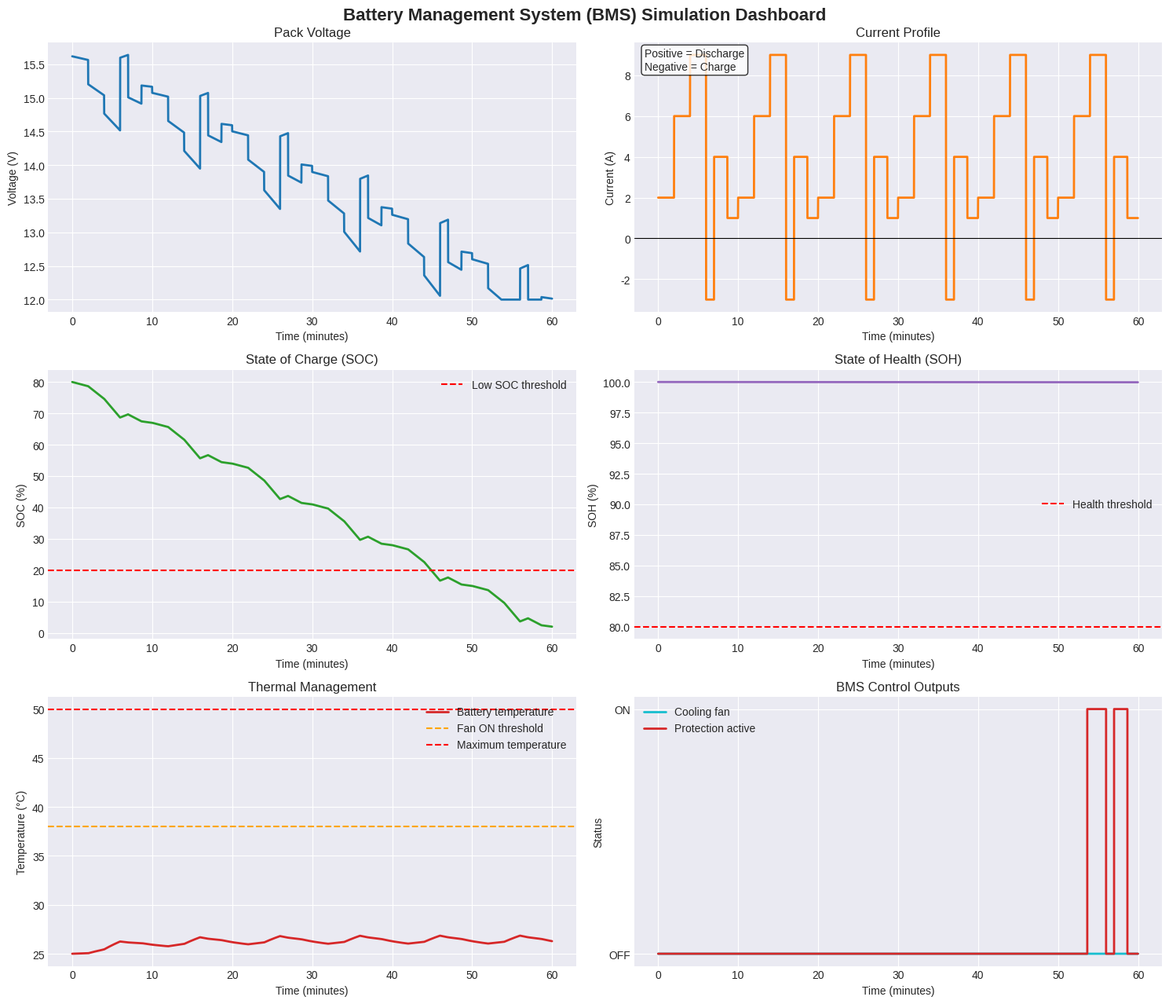

Recreate this plot in Python.
"""
Battery Management System (BMS) Simulator
------------------------------------------
Simulates a lithium-ion battery pack and monitors:
- Pack voltage and current
- State of Charge (SOC)
- State of Health (SOH)
- Cell temperature
- Thermal management / cooling fan
- Over-voltage, under-voltage, over-current and over-temperature protection

Author: Nivedan Kumar Yadav
"""

import numpy as np
import pandas as pd
import matplotlib.pyplot as plt
from dataclasses import dataclass


@dataclass
class BatteryParameters:
    # Pack configuration
    cells_in_series: int = 4
    cells_in_parallel: int = 2

    # Cell electrical parameters
    nominal_cell_voltage: float = 3.7
    max_cell_voltage: float = 4.2
    min_cell_voltage: float = 3.0
    nominal_cell_capacity_ah: float = 2.5
    internal_resistance_ohm: float = 0.045

    # Current limits
    max_discharge_current_a: float = 10.0
    max_charge_current_a: float = 6.0

    # Temperature limits
    ambient_temperature_c: float = 25.0
    fan_on_temperature_c: float = 38.0
    maximum_temperature_c: float = 50.0
    minimum_temperature_c: float = 0.0

    # Thermal model
    thermal_mass_j_per_c: float = 850.0
    passive_cooling_w_per_c: float = 1.8
    fan_cooling_w_per_c: float = 8.0

    # Ageing model
    capacity_fade_per_cycle: float = 0.0005
    resistance_growth_per_cycle: float = 0.0008


class BMSSimulator:
    def __init__(self, parameters: BatteryParameters):
        self.p = parameters

        self.nominal_pack_capacity_ah = (
            self.p.nominal_cell_capacity_ah * self.p.cells_in_parallel
        )

        self.nominal_pack_voltage = (
            self.p.nominal_cell_voltage * self.p.cells_in_series
        )

        self.max_pack_voltage = (
            self.p.max_cell_voltage * self.p.cells_in_series
        )

        self.min_pack_voltage = (
            self.p.min_cell_voltage * self.p.cells_in_series
        )

        self.base_pack_resistance = (
            self.p.internal_resistance_ohm
            * self.p.cells_in_series
            / self.p.cells_in_parallel
        )

        self.soc = 80.0
        self.soh = 100.0
        self.temperature = self.p.ambient_temperature_c
        self.cycle_count = 0.0
        self.fan_status = False
        self.protection_active = False

        self.history = []

    def ocv_from_soc(self, soc):
        """
        Approximate lithium-ion Open Circuit Voltage (OCV) from SOC.
        Output is pack voltage.
        """
        soc = np.clip(soc, 0, 100)
        normalized_soc = soc / 100.0

        cell_ocv = (
            3.0
            + 1.15 * normalized_soc
            + 0.05 * np.sin(np.pi * normalized_soc)
        )

        return cell_ocv * self.p.cells_in_series

    def calculate_pack_resistance(self):
        """
        Internal resistance rises as SOH decreases.
        """
        degradation_factor = 1 + ((100 - self.soh) / 100.0)
        return self.base_pack_resistance * degradation_factor

    def calculate_terminal_voltage(self, current_a):
        """
        Current convention:
        Positive current  = discharge
        Negative current = charge
        """
        ocv = self.ocv_from_soc(self.soc)
        resistance = self.calculate_pack_resistance()

        terminal_voltage = ocv - (current_a * resistance)

        return np.clip(
            terminal_voltage,
            self.min_pack_voltage,
            self.max_pack_voltage
        )

    def update_soc(self, current_a, dt_seconds):
        """
        SOC estimation using Coulomb Counting.

        SOC_new = SOC_old - (I * dt / Capacity) * 100

        Positive current discharges the battery.
        Negative current charges the battery.
        """
        available_capacity_ah = (
            self.nominal_pack_capacity_ah * (self.soh / 100.0)
        )

        charge_change_ah = current_a * dt_seconds / 3600.0

        soc_change = (
            charge_change_ah / available_capacity_ah
        ) * 100.0

        self.soc -= soc_change
        self.soc = np.clip(self.soc, 0, 100)

    def update_soh(self, current_a, dt_seconds):
        """
        Simple degradation model:
        - Battery capacity decreases with equivalent full cycles.
        - Internal resistance increases as SOH falls.
        """
        throughput_ah = abs(current_a) * dt_seconds / 3600.0

        equivalent_cycle_increment = (
            throughput_ah / (2 * self.nominal_pack_capacity_ah)
        )

        self.cycle_count += equivalent_cycle_increment

        capacity_loss = (
            equivalent_cycle_increment
            * self.p.capacity_fade_per_cycle
            * 100
        )

        temperature_factor = 1.0

        if self.temperature > 35:
            temperature_factor += (self.temperature - 35) * 0.015

        self.soh -= capacity_loss * temperature_factor
        self.soh = np.clip(self.soh, 50, 100)

    def update_temperature(self, current_a, dt_seconds):
        """
        Lumped thermal model.

        Heat generated:
            Q = I^2 * R

        Temperature change:
            dT = (generated heat - cooling heat) * dt / thermal mass
        """
        resistance = self.calculate_pack_resistance()

        heat_generation_w = (current_a ** 2) * resistance

        if self.temperature >= self.p.fan_on_temperature_c:
            self.fan_status = True
        elif self.temperature <= self.p.fan_on_temperature_c - 3:
            self.fan_status = False

        cooling_coefficient = self.p.passive_cooling_w_per_c

        if self.fan_status:
            cooling_coefficient += self.p.fan_cooling_w_per_c

        heat_loss_w = (
            cooling_coefficient
            * (self.temperature - self.p.ambient_temperature_c)
        )

        net_heat_w = heat_generation_w - heat_loss_w

        temperature_change = (
            net_heat_w * dt_seconds / self.p.thermal_mass_j_per_c
        )

        self.temperature += temperature_change

    def check_protection(self, voltage, current_a):
        """
        Checks BMS safety thresholds.
        """
        warnings = []
        self.protection_active = False

        if voltage <= self.min_pack_voltage:
            warnings.append("UNDER-VOLTAGE PROTECTION")
            self.protection_active = True

        if voltage >= self.max_pack_voltage:
            warnings.append("OVER-VOLTAGE PROTECTION")
            self.protection_active = True

        if current_a > self.p.max_discharge_current_a:
            warnings.append("OVER-CURRENT DURING DISCHARGE")
            self.protection_active = True

        if abs(current_a) > self.p.max_charge_current_a and current_a < 0:
            warnings.append("OVER-CURRENT DURING CHARGING")
            self.protection_active = True

        if self.temperature >= self.p.maximum_temperature_c:
            warnings.append("OVER-TEMPERATURE PROTECTION")
            self.protection_active = True

        if self.temperature <= self.p.minimum_temperature_c:
            warnings.append("LOW-TEMPERATURE PROTECTION")
            self.protection_active = True

        if self.soc <= 5:
            warnings.append("CRITICAL LOW SOC")

        if self.soh <= 70:
            warnings.append("BATTERY HEALTH LOW")

        return warnings

    def simulate_step(self, time_s, current_a, dt_seconds):
        """
        Runs one complete BMS simulation step.
        """
        self.update_soc(current_a, dt_seconds)
        self.update_soh(current_a, dt_seconds)
        self.update_temperature(current_a, dt_seconds)

        voltage = self.calculate_terminal_voltage(current_a)
        power_w = voltage * current_a

        warnings = self.check_protection(voltage, current_a)

        self.history.append({
            "time_s": time_s,
            "time_min": time_s / 60,
            "current_a": current_a,
            "voltage_v": voltage,
            "power_w": power_w,
            "soc_percent": self.soc,
            "soh_percent": self.soh,
            "temperature_c": self.temperature,
            "fan_status": int(self.fan_status),
            "protection_active": int(self.protection_active),
            "cycle_count": self.cycle_count,
            "warnings": "; ".join(warnings) if warnings else "Normal"
        })

    def get_results(self):
        return pd.DataFrame(self.history)


def create_drive_cycle(total_time_s, dt_seconds):
    """
    Creates a realistic repeating load profile.

    Positive values: battery discharge
    Negative values: battery charging / regenerative braking
    """
    time = np.arange(0, total_time_s, dt_seconds)
    current_profile = []

    for t in time:
        cycle_time = t % 600

        if cycle_time < 120:
            current = 2.0

        elif cycle_time < 240:
            current = 6.0

        elif cycle_time < 360:
            current = 9.0

        elif cycle_time < 420:
            current = -3.0

        elif cycle_time < 520:
            current = 4.0

        else:
            current = 1.0

        current_profile.append(current)

    return time, np.array(current_profile)


def print_summary(results, simulator):
    final = results.iloc[-1]

    print("\n" + "=" * 55)
    print("          BMS SIMULATION SUMMARY")
    print("=" * 55)
    print(f"Pack Configuration       : {simulator.p.cells_in_series}S{simulator.p.cells_in_parallel}P")
    print(f"Nominal Pack Voltage     : {simulator.nominal_pack_voltage:.2f} V")
    print(f"Nominal Pack Capacity    : {simulator.nominal_pack_capacity_ah:.2f} Ah")
    print("-" * 55)
    print(f"Final Voltage            : {final['voltage_v']:.2f} V")
    print(f"Final Current            : {final['current_a']:.2f} A")
    print(f"Final SOC                : {final['soc_percent']:.2f} %")
    print(f"Final SOH                : {final['soh_percent']:.2f} %")
    print(f"Final Temperature        : {final['temperature_c']:.2f} °C")
    print(f"Equivalent Cycle Count   : {final['cycle_count']:.4f}")
    print(f"Cooling Fan Status       : {'ON' if final['fan_status'] else 'OFF'}")
    print(f"Protection Status        : {'ACTIVE' if final['protection_active'] else 'NORMAL'}")
    print("=" * 55)

    warning_rows = results[results["warnings"] != "Normal"]

    if len(warning_rows) > 0:
        print("\nBMS WARNINGS DETECTED:")
        print(warning_rows[["time_min", "warnings"]].tail(10).to_string(index=False))
    else:
        print("\nNo BMS protection warnings detected.")


def plot_results(results):
    """
    Creates dashboard-style plots and saves them as an image.
    """
    plt.style.use("seaborn-v0_8-darkgrid")

    fig, axes = plt.subplots(3, 2, figsize=(15, 13))
    fig.suptitle(
        "Battery Management System (BMS) Simulation Dashboard",
        fontsize=16,
        fontweight="bold"
    )

    axes[0, 0].plot(
        results["time_min"],
        results["voltage_v"],
        color="tab:blue",
        linewidth=2
    )
    axes[0, 0].set_title("Pack Voltage")
    axes[0, 0].set_xlabel("Time (minutes)")
    axes[0, 0].set_ylabel("Voltage (V)")

    axes[0, 1].plot(
        results["time_min"],
        results["current_a"],
        color="tab:orange",
        linewidth=2
    )
    axes[0, 1].axhline(0, color="black", linewidth=0.8)
    axes[0, 1].set_title("Current Profile")
    axes[0, 1].set_xlabel("Time (minutes)")
    axes[0, 1].set_ylabel("Current (A)")
    axes[0, 1].text(
        0.02,
        0.90,
        "Positive = Discharge\nNegative = Charge",
        transform=axes[0, 1].transAxes,
        bbox=dict(boxstyle="round", facecolor="white", alpha=0.8)
    )

    axes[1, 0].plot(
        results["time_min"],
        results["soc_percent"],
        color="tab:green",
        linewidth=2
    )
    axes[1, 0].axhline(20, color="red", linestyle="--", label="Low SOC threshold")
    axes[1, 0].set_title("State of Charge (SOC)")
    axes[1, 0].set_xlabel("Time (minutes)")
    axes[1, 0].set_ylabel("SOC (%)")
    axes[1, 0].legend()

    axes[1, 1].plot(
        results["time_min"],
        results["soh_percent"],
        color="tab:purple",
        linewidth=2
    )
    axes[1, 1].axhline(80, color="red", linestyle="--", label="Health threshold")
    axes[1, 1].set_title("State of Health (SOH)")
    axes[1, 1].set_xlabel("Time (minutes)")
    axes[1, 1].set_ylabel("SOH (%)")
    axes[1, 1].legend()

    axes[2, 0].plot(
        results["time_min"],
        results["temperature_c"],
        color="tab:red",
        linewidth=2,
        label="Battery temperature"
    )
    axes[2, 0].axhline(
        38,
        color="orange",
        linestyle="--",
        label="Fan ON threshold"
    )
    axes[2, 0].axhline(
        50,
        color="red",
        linestyle="--",
        label="Maximum temperature"
    )
    axes[2, 0].set_title("Thermal Management")
    axes[2, 0].set_xlabel("Time (minutes)")
    axes[2, 0].set_ylabel("Temperature (°C)")
    axes[2, 0].legend()

    axes[2, 1].step(
        results["time_min"],
        results["fan_status"],
        where="post",
        color="tab:cyan",
        linewidth=2,
        label="Cooling fan"
    )
    axes[2, 1].step(
        results["time_min"],
        results["protection_active"],
        where="post",
        color="tab:red",
        linewidth=2,
        label="Protection active"
    )
    axes[2, 1].set_title("BMS Control Outputs")
    axes[2, 1].set_xlabel("Time (minutes)")
    axes[2, 1].set_ylabel("Status")
    axes[2, 1].set_yticks([0, 1])
    axes[2, 1].set_yticklabels(["OFF", "ON"])
    axes[2, 1].legend()

    plt.tight_layout()
    plt.savefig("bms_simulation_dashboard.png", dpi=300)
    plt.show()


def main():
    parameters = BatteryParameters()
    bms = BMSSimulator(parameters)

    simulation_time_s = 3600
    dt_seconds = 1

    time_values, current_values = create_drive_cycle(
        simulation_time_s,
        dt_seconds
    )

    for time_s, current_a in zip(time_values, current_values):
        bms.simulate_step(time_s, current_a, dt_seconds)

    results = bms.get_results()

    results.to_csv("bms_simulation_results.csv", index=False)

    print_summary(results, bms)
    plot_results(results)

    print("\nFiles generated successfully:")
    print("1. bms_simulation_results.csv")
    print("2. bms_simulation_dashboard.png")


if __name__ == "__main__":
    main()
